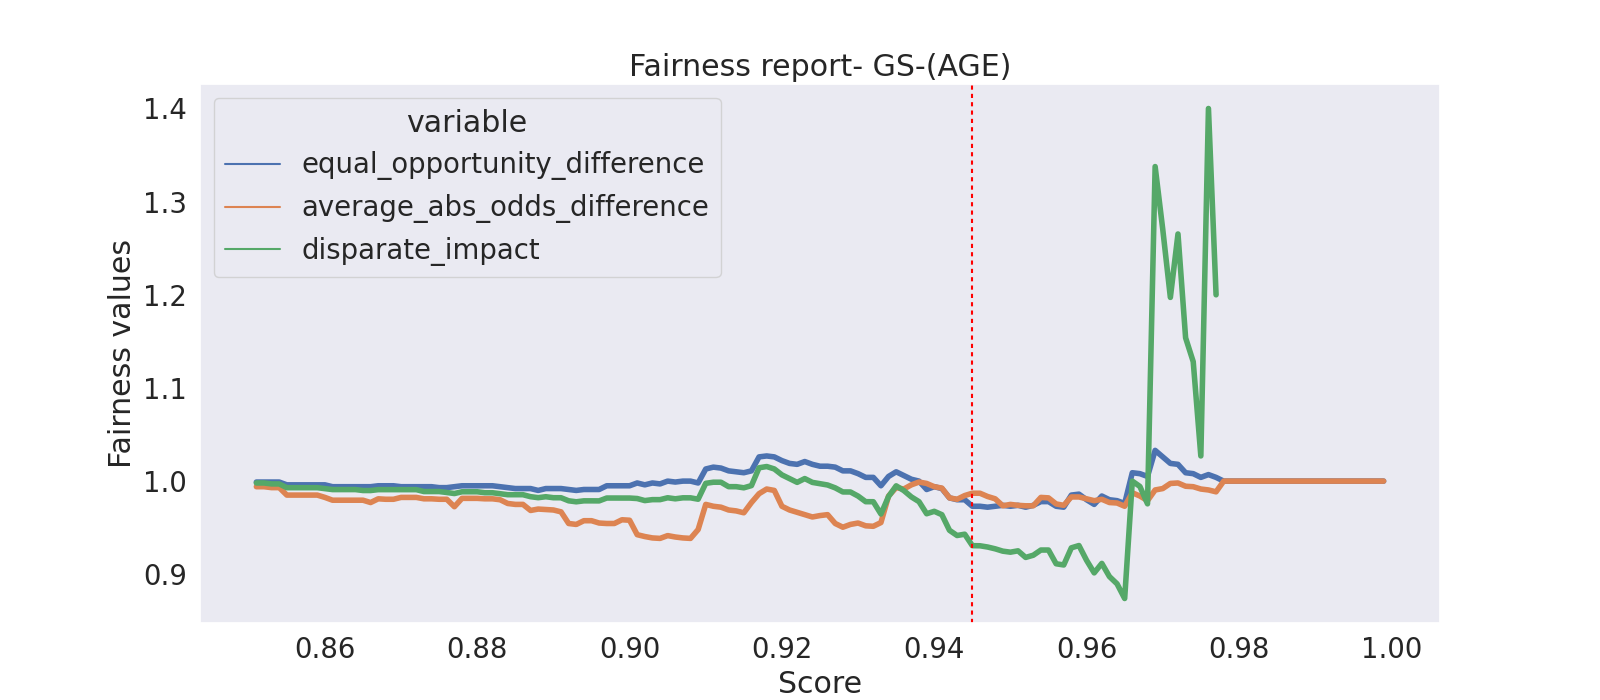

The file beside this chart, header and first rows:
threshold, equal_opportunity_difference, average_abs_odds_difference, disparate_impact
0.999, 1.0, 1.0, 
0.998, 1.0, 1.0, 
0.997, 1.0, 1.0, 
0.996, 1.0, 1.0, 
0.995, 1.0, 1.0, 
0.994, 1.0, 1.0, 
0.993, 1.0, 1.0, 
0.992, 1.0, 1.0, 
0.991, 1.0, 1.0, 
0.99, 1.0, 1.0, 
0.989, 1.0, 1.0, 
0.988, 1.0, 1.0, 
0.987, 1.0, 1.0, 
0.986, 1.0, 1.0, 
0.985, 1.0, 1.0, 
0.984, 1.0, 1.0, 
0.983, 1.0, 1.0, 
0.982, 1.0, 1.0, 
0.981, 1.0, 1.0, 
0.98, 1.0, 1.0, 
0.979, 1.0, 1.0, 
0.978, 1.0, 1.0, 
0.977, 1.004, 0.9885, 1.2
0.976, 1.007, 0.9905, 1.4
0.975, 1.004, 0.9915, 1.027
0.974, 1.008, 0.994, 1.128
0.973, 1.009, 0.9945, 1.154
0.972, 1.018, 0.998, 1.265
0.971, 1.019, 0.9975, 1.197
0.97, 1.026, 0.992, 1.27
0.969, 1.033, 0.9905, 1.338
0.968, 1.005, 0.979, 0.9756
0.967, 1.008, 0.984, 0.9943
0.966, 1.009, 0.9875, 1.0
0.965, 0.976, 0.973, 0.874
0.964, 0.979, 0.9765, 0.8897
0.963, 0.98, 0.977, 0.8975
0.962, 0.984, 0.9805, 0.9117
0.961, 0.975, 0.979, 0.9015
0.96, 0.98, 0.981, 0.915
0.959, 0.986, 0.983, 0.9308
0.958, 0.985, 0.983, 0.9284
0.957, 0.972, 0.974, 0.91
0.956, 0.973, 0.9755, 0.9113
0.955, 0.978, 0.982, 0.926
0.954, 0.978, 0.9825, 0.926
0.953, 0.974, 0.9735, 0.9204
0.952, 0.972, 0.9735, 0.9181
0.951, 0.974, 0.974, 0.9252
0.95, 0.973, 0.975, 0.9237
0.949, 0.974, 0.9735, 0.9248
0.948, 0.973, 0.981, 0.9273
0.947, 0.972, 0.9835, 0.9293
0.946, 0.973, 0.987, 0.9306
0.945, 0.973, 0.987, 0.9307
0.944, 0.98, 0.9845, 0.943
0.943, 0.98, 0.9805, 0.9416
0.942, 0.982, 0.982, 0.9472
0.941, 0.992, 0.9925, 0.964
0.94, 0.994, 0.994, 0.9676
... 940 more rows
